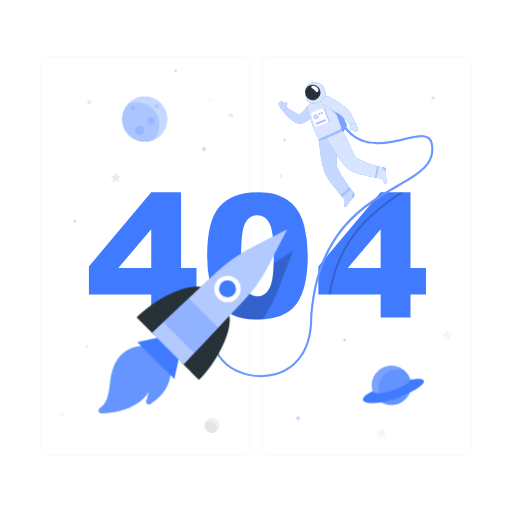
t = 0.00 s
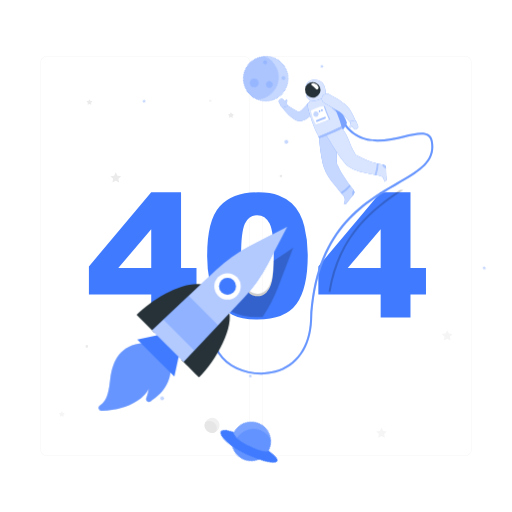
t = 0.19 s
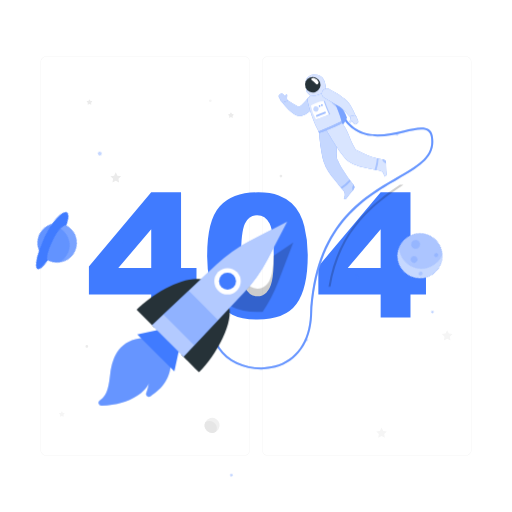
t = 0.56 s
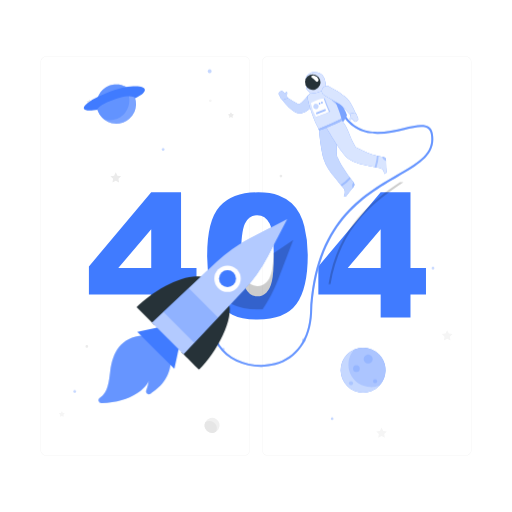
t = 0.75 s
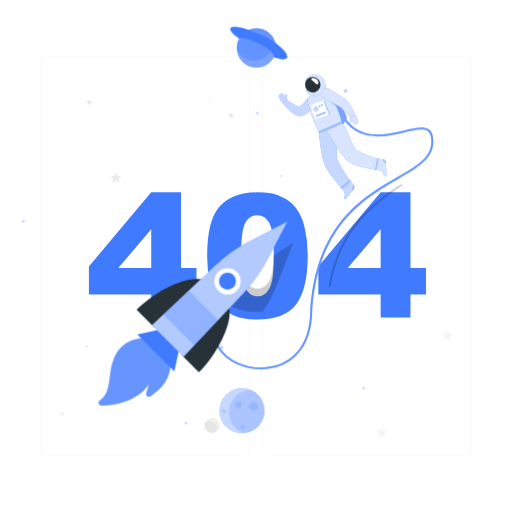
t = 0.94 s
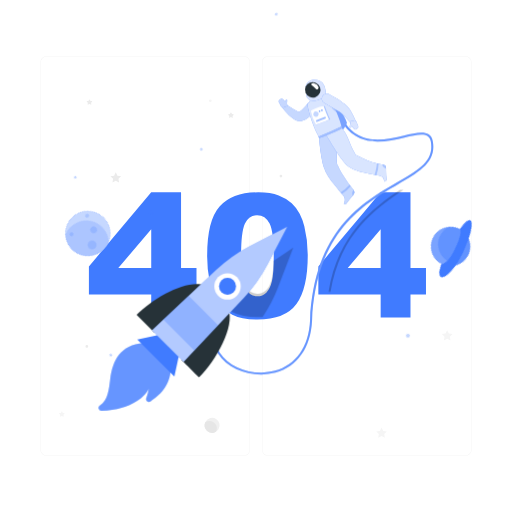
t = 1.31 s

The animated SVG that drew these frames (rendered in a browser with its animation timeline set to each time). Animation: 2 CSS @keyframes rules; one cycle of 1.50 s, repeats indefinitely.

<svg class="animated" id="freepik_stories-404-error" xmlns="http://www.w3.org/2000/svg" viewBox="0 0 500 500" version="1.1" xmlns:xlink="http://www.w3.org/1999/xlink" xmlns:svgjs="http://svgjs.com/svgjs"><style>svg#freepik_stories-404-error:not(.animated) .animable {opacity: 0;}svg#freepik_stories-404-error.animated #freepik--Planets--inject-31 {animation: 1.5s Infinite  linear spin;animation-delay: 0s;}svg#freepik_stories-404-error.animated #freepik--Astronaut--inject-31 {animation: 1.5s Infinite  linear floating;animation-delay: 0s;}svg#freepik_stories-404-error.animated #freepik--Rocket--inject-31 {animation: 1.5s Infinite  linear floating;animation-delay: 0s;}         @keyframes spin {             from {                 transform: rotate(0);               }               to {                 transform: rotate(360deg);               }         }                 @keyframes floating {                0% {                    opacity: 1;                    transform: translateY(0px);                }                50% {                    transform: translateY(-10px);                }                100% {                    opacity: 1;                    transform: translateY(0px);                }            }        </style><g id="freepik--background-complete--inject-31" class="animable" style="transform-origin: 250px 250.025px;"><path d="M238.4,445.05H45.3a5.71,5.71,0,0,1-5.71-5.71V60.66A5.71,5.71,0,0,1,45.3,55H238.4a5.71,5.71,0,0,1,5.71,5.71V439.34A5.71,5.71,0,0,1,238.4,445.05ZM45.3,55.2a5.47,5.47,0,0,0-5.46,5.46V439.34a5.47,5.47,0,0,0,5.46,5.46H238.4a5.47,5.47,0,0,0,5.46-5.46V60.66a5.47,5.47,0,0,0-5.46-5.46Z" style="fill: rgb(235, 235, 235); transform-origin: 141.85px 250.025px;" id="elm0xnhhnx3z" class="animable"></path><path d="M454.7,445.05H261.6a5.71,5.71,0,0,1-5.71-5.71V60.66A5.71,5.71,0,0,1,261.6,55H454.7a5.71,5.71,0,0,1,5.71,5.71V439.34A5.71,5.71,0,0,1,454.7,445.05ZM261.6,55.2a5.47,5.47,0,0,0-5.46,5.46V439.34a5.47,5.47,0,0,0,5.46,5.46H454.7a5.47,5.47,0,0,0,5.46-5.46V60.66a5.47,5.47,0,0,0-5.46-5.46Z" style="fill: rgb(235, 235, 235); transform-origin: 358.15px 250.025px;" id="elgsxhxjpkfmc" class="animable"></path><polygon points="113.05 168.25 114.67 171.52 118.29 172.05 115.67 174.6 116.29 178.2 113.05 176.5 109.82 178.2 110.44 174.6 107.82 172.05 111.44 171.52 113.05 168.25" style="fill: rgb(235, 235, 235); transform-origin: 113.055px 173.225px;" id="elrdrkhchfbw" class="animable"></polygon><polygon points="436.7 322.48 438.32 325.76 441.94 326.29 439.32 328.83 439.94 332.44 436.7 330.74 433.47 332.44 434.09 328.83 431.47 326.29 435.09 325.76 436.7 322.48" style="fill: rgb(245, 245, 245); transform-origin: 436.705px 327.46px;" id="eltske7ui327a" class="animable"></polygon><polygon points="372.6 417.57 374.22 420.84 377.83 421.37 375.21 423.92 375.83 427.52 372.6 425.82 369.37 427.52 369.98 423.92 367.37 421.37 370.98 420.84 372.6 417.57" style="fill: rgb(245, 245, 245); transform-origin: 372.6px 422.545px;" id="el51l4if9wuov" class="animable"></polygon><path d="M225.94,110.15l.6,1.22,1.35.2a.4.4,0,0,1,.22.69l-1,.95.23,1.34a.41.41,0,0,1-.59.43l-1.2-.64-1.2.64a.41.41,0,0,1-.59-.43l.22-1.34-1-.95a.4.4,0,0,1,.23-.69l1.34-.2.6-1.22A.41.41,0,0,1,225.94,110.15Z" style="fill: rgb(235, 235, 235); transform-origin: 225.546px 112.437px;" id="elz44tnv9m17" class="animable"></path><path d="M60.78,402l.6,1.21,1.34.2a.41.41,0,0,1,.23.7l-1,.94.23,1.34a.41.41,0,0,1-.59.43l-1.2-.63-1.2.63a.41.41,0,0,1-.59-.43l.23-1.34-1-.94a.41.41,0,0,1,.22-.7l1.34-.2L60,402A.41.41,0,0,1,60.78,402Z" style="fill: rgb(245, 245, 245); transform-origin: 60.3893px 404.29px;" id="elhpt8yhq7pn7" class="animable"></path><path d="M87.75,97.3l.6,1.22,1.35.19a.41.41,0,0,1,.22.7l-1,1,.23,1.33a.4.4,0,0,1-.59.43l-1.2-.63-1.2.63a.4.4,0,0,1-.59-.43l.22-1.33-1-1a.41.41,0,0,1,.23-.7l1.34-.19L87,97.3A.41.41,0,0,1,87.75,97.3Z" style="fill: rgb(235, 235, 235); transform-origin: 87.3557px 99.6393px;" id="elcnbtshk4slq" class="animable"></path><path d="M86.13,338.32A1.33,1.33,0,1,1,84.8,337,1.33,1.33,0,0,1,86.13,338.32Z" style="fill: rgb(235, 235, 235); transform-origin: 84.8px 338.33px;" id="el2btl4yv7bd3" class="animable"></path><path d="M275.67,171.89a1.33,1.33,0,1,1-1.33-1.32A1.32,1.32,0,0,1,275.67,171.89Z" style="fill: rgb(235, 235, 235); transform-origin: 274.34px 171.9px;" id="elv8uf2w3fw9" class="animable"></path><path d="M206.71,98.4a1.33,1.33,0,1,1-1.33-1.33A1.34,1.34,0,0,1,206.71,98.4Z" style="fill: rgb(245, 245, 245); transform-origin: 205.38px 98.4px;" id="elqiram5eba7" class="animable"></path><g id="el20zej1ilx18"><circle cx="207.14" cy="415.38" r="7.35" style="fill: rgb(240, 240, 240); transform-origin: 207.14px 415.38px; transform: rotate(-13.28deg);" class="animable"></circle></g><path d="M204.6,411.09a7.09,7.09,0,0,0-4.19,1.36,7.34,7.34,0,0,0,10.5,9.23s0,0,0,0a7.17,7.17,0,0,0-6.31-10.58Z" style="fill: rgb(230, 230, 230); transform-origin: 205.786px 416.907px;" id="elha0cxhu45y6" class="animable"></path></g><g id="freepik--404--inject-31" class="animable" style="transform-origin: 251.415px 249.955px;"><path d="M147.68,287.64H86.83V260.17l60.85-72.34H176.8v73.9h15.09v25.91H176.8v22.48H147.68Zm0-25.91V223.89l-32.16,37.84Z" style="fill: rgb(64, 123, 255); transform-origin: 139.36px 248.975px;" id="el5paytkcds5b" class="animable"></path><path d="M202.3,249.51q0-34.29,12.34-48t37.61-13.7q12.13,0,19.93,3a36.79,36.79,0,0,1,12.71,7.79,41.59,41.59,0,0,1,7.75,10.09,52.38,52.38,0,0,1,4.55,12.34,115.36,115.36,0,0,1,3.36,28q0,32.72-11.07,47.89t-38.13,15.18q-15.18,0-24.53-4.84a39.76,39.76,0,0,1-15.33-14.19q-4.35-6.64-6.77-18.17A124.33,124.33,0,0,1,202.3,249.51Zm33.14.08q0,23,4.05,31.37t11.77,8.41a12.34,12.34,0,0,0,8.82-3.57q3.74-3.57,5.5-11.28t1.76-24q0-23.94-4.06-32.19t-12.18-8.24q-8.28,0-12,8.41T235.44,249.59Z" style="fill: rgb(64, 123, 255); transform-origin: 251.423px 249.955px;" id="el53sw8d10lqe" class="animable"></path><path d="M371.74,287.64H310.89V260.17l60.85-72.34h29.12v73.9H416v25.91H400.86v22.48H371.74Zm0-25.91V223.89l-32.15,37.84Z" style="fill: rgb(64, 123, 255); transform-origin: 363.445px 248.975px;" id="elgsn993hci9b" class="animable"></path></g><g id="freepik--Planets--inject-31" class="animable animator-active" style="transform-origin: 247.91px 238.95px;"><g id="eln0tr7jm3vdp"><g style="opacity: 0.3; transform-origin: 247.91px 238.95px;" class="animable"><path d="M201,145.62a1.87,1.87,0,1,1-1.86-1.87A1.86,1.86,0,0,1,201,145.62Z" style="fill: rgb(64, 123, 255); transform-origin: 199.13px 145.62px;" id="el9rz3voeygqo" class="animable"></path><circle cx="72.97" cy="216.13" r="1.32" style="fill: rgb(64, 123, 255); transform-origin: 72.97px 216.13px;" id="el2pdhxtfdk7e" class="animable"></circle><circle cx="291.05" cy="408.33" r="1.89" style="fill: rgb(64, 123, 255); transform-origin: 291.05px 408.33px;" id="elv4f041b567b" class="animable"></circle><circle cx="336.5" cy="332" r="1.32" style="fill: rgb(64, 123, 255); transform-origin: 336.5px 332px;" id="elqok0sjui8zf" class="animable"></circle><path d="M424.17,95.62a1.32,1.32,0,1,1-1.32-1.32A1.32,1.32,0,0,1,424.17,95.62Z" style="fill: rgb(64, 123, 255); transform-origin: 422.85px 95.62px;" id="eliwtrhsfpi4" class="animable"></path><path d="M172.75,69a1.32,1.32,0,1,1-1.32-1.32A1.33,1.33,0,0,1,172.75,69Z" style="fill: rgb(64, 123, 255); transform-origin: 171.43px 69px;" id="ele1y6aqiid04" class="animable"></path><circle cx="277.7" cy="136.94" r="1.32" style="fill: rgb(64, 123, 255); transform-origin: 277.7px 136.94px;" id="el6s2bq2uwj63" class="animable"></circle></g></g><circle cx="141.23" cy="116.36" r="21.91" style="fill: rgb(64, 123, 255); transform-origin: 141.23px 116.36px;" id="elhd7pi06skh5" class="animable"></circle><g id="eld2by6yhtged"><circle cx="141.23" cy="116.36" r="21.91" style="fill: rgb(255, 255, 255); opacity: 0.7; transform-origin: 141.23px 116.36px;" class="animable"></circle></g><g id="elure54l2qx0k"><path d="M133.68,99.83A21.84,21.84,0,0,0,125,101.6a21.92,21.92,0,0,0,24.87,34.89h0a21.92,21.92,0,0,0-16.23-36.65Z" style="fill: rgb(64, 123, 255); opacity: 0.2; transform-origin: 137.425px 119.051px;" class="animable"></path></g><g id="el0vxupljbae5"><path d="M131.5,105.62a2,2,0,1,1-2-2A2,2,0,0,1,131.5,105.62Z" style="fill: rgb(64, 123, 255); opacity: 0.2; transform-origin: 129.5px 105.62px;" class="animable"></path></g><g id="elzpp0utxh2pn"><path d="M155.06,103.62a2,2,0,1,1-2-2A2,2,0,0,1,155.06,103.62Z" style="fill: rgb(64, 123, 255); opacity: 0.2; transform-origin: 153.06px 103.62px;" class="animable"></path></g><g id="elu4mflr8a4b"><path d="M151.06,117.9a3.28,3.28,0,1,1-3.28-3.28A3.28,3.28,0,0,1,151.06,117.9Z" style="fill: rgb(64, 123, 255); opacity: 0.2; transform-origin: 147.78px 117.9px;" class="animable"></path></g><g id="elk3rzkm1e4if"><path d="M140.64,127.25a4.38,4.38,0,1,1-4.38-4.38A4.38,4.38,0,0,1,140.64,127.25Z" style="fill: rgb(64, 123, 255); opacity: 0.2; transform-origin: 136.26px 127.25px;" class="animable"></path></g><g id="eltlhr3gc3mt"><circle cx="382.2" cy="376.25" r="19.23" style="fill: rgb(64, 123, 255); transform-origin: 382.2px 376.25px; transform: rotate(-76.72deg);" class="animable"></circle></g><g id="elap918bnr51"><circle cx="382.2" cy="376.25" r="19.23" style="fill: rgb(255, 255, 255); opacity: 0.3; transform-origin: 382.2px 376.25px; transform: rotate(-76.72deg);" class="animable"></circle></g><g id="eleailvy61fi6"><path d="M394.33,361.34a19.22,19.22,0,0,0-17.67,33.32,19,19,0,0,0,5.53.82,19.23,19.23,0,0,0,12.14-34.14Z" style="fill: rgb(64, 123, 255); opacity: 0.4; transform-origin: 385.486px 378px;" class="animable"></path></g><path d="M363.83,382c-20.53,9.66-5.22,17.11,23.71,6.71,26.79-9.63,37-21.77,13-18C401.83,375.76,368.28,388.83,363.83,382Z" style="fill: rgb(64, 123, 255); transform-origin: 384.229px 381.874px;" id="ellcp6muc909h" class="animable"></path></g><g id="freepik--Astronaut--inject-31" class="animable" style="transform-origin: 315.482px 224.349px;"><g id="eld7r6dhxyn35"><path d="M394.1,187.83C367.21,206,332.4,230,322.79,287.64h-2.05c9.35-57,42.89-81.57,69.79-99.81Z" style="opacity: 0.2; transform-origin: 357.42px 237.735px;" class="animable"></path></g><path d="M255,368.27c-17,0-33.81-7.67-42-20.19-5.05-7.74-10.92-23.95,6.56-45.58l1.55,1.26c-12.36,15.3-14.64,30.65-6.43,43.23,10,15.3,33.59,23,53.73,17.52,20.63-5.61,33.15-23.55,34.36-49.22,4.13-87.81,50.78-114.86,84.84-134.61,21.17-12.27,36.46-21.13,33.1-39.84-.47-2.59-1.5-4.38-3.17-5.48-4.35-2.87-12.85-.88-22.69,1.41-19.31,4.5-45.75,10.66-61.5-16.13l1.73-1c15,25.53,39.57,19.8,59.32,15.2,10.29-2.39,19.17-4.46,24.24-1.13,2.15,1.41,3.47,3.64,4,6.8,3.61,20.08-13,29.72-34.05,41.92-33.67,19.52-79.77,46.25-83.85,133-1.26,26.6-14.32,45.21-35.84,51.06A52.88,52.88,0,0,1,255,368.27Z" style="fill: rgb(64, 123, 255); transform-origin: 315.482px 243.955px;" id="elf8g3176gb8i" class="animable"></path><g id="elator559xiqp"><path d="M255,368.27c-17,0-33.81-7.67-42-20.19-5.05-7.74-10.92-23.95,6.56-45.58l1.55,1.26c-12.36,15.3-14.64,30.65-6.43,43.23,10,15.3,33.59,23,53.73,17.52,20.63-5.61,33.15-23.55,34.36-49.22,4.13-87.81,50.78-114.86,84.84-134.61,21.17-12.27,36.46-21.13,33.1-39.84-.47-2.59-1.5-4.38-3.17-5.48-4.35-2.87-12.85-.88-22.69,1.41-19.31,4.5-45.75,10.66-61.5-16.13l1.73-1c15,25.53,39.57,19.8,59.32,15.2,10.29-2.39,19.17-4.46,24.24-1.13,2.15,1.41,3.47,3.64,4,6.8,3.61,20.08-13,29.72-34.05,41.92-33.67,19.52-79.77,46.25-83.85,133-1.26,26.6-14.32,45.21-35.84,51.06A52.88,52.88,0,0,1,255,368.27Z" style="fill: rgb(255, 255, 255); opacity: 0.2; transform-origin: 315.482px 243.955px;" class="animable"></path></g><path d="M312.76,97a46.05,46.05,0,0,1,13.58,2.13s11,18.77,12.3,23.07c-.46,4.24-7.61,11.19-7.61,11.19Z" style="fill: rgb(64, 123, 255); transform-origin: 325.7px 115.195px;" id="elm1a97xplyuf" class="animable"></path><g id="elfotdyf5aprd"><path d="M312.76,97a46.05,46.05,0,0,1,13.58,2.13s11,18.77,12.3,23.07c-.46,4.24-7.61,11.19-7.61,11.19Z" style="fill: rgb(255, 255, 255); opacity: 0.3; transform-origin: 325.7px 115.195px;" class="animable"></path></g><path d="M345.34,188.13a141.41,141.41,0,0,1-11.56-16.38q-1.26-2.17-2.39-4.42c-.43-.85-.84-1.7-1.24-2.56a10.76,10.76,0,0,1-1.21-2.69c-1.2-12.67,3.14-22-1-32.17l-16.48,6.44s1.4,18.12,4.6,29c2,6.73,6.48,12.55,10.81,17.94,1.35,1.68,2.65,3.41,4,5.1s2.71,3.06,4,4.65c1.95,2.41,2.59,4.72,1.12,7.56l-.25.45c-.42.74,1.54,1.58,2.78,0,2-2.58,1.72-2.42,3.46-4.62,1.06-1.33,2.27-2.78,3.32-4A3.37,3.37,0,0,0,345.34,188.13Z" style="fill: rgb(64, 123, 255); transform-origin: 328.778px 165.928px;" id="elk56skoh1spd" class="animable"></path><g id="eluyhy755nu6f"><path d="M345.34,188.13a141.41,141.41,0,0,1-11.56-16.38q-1.26-2.17-2.39-4.42c-.43-.85-.84-1.7-1.24-2.56a10.76,10.76,0,0,1-1.21-2.69c-1.2-12.67,3.14-22-1-32.17l-16.48,6.44s1.4,18.12,4.6,29c2,6.73,6.48,12.55,10.81,17.94,1.35,1.68,2.65,3.41,4,5.1s2.71,3.06,4,4.65c1.95,2.41,2.59,4.72,1.12,7.56l-.25.45c-.42.74,1.54,1.58,2.78,0,2-2.58,1.72-2.42,3.46-4.62,1.06-1.33,2.27-2.78,3.32-4A3.37,3.37,0,0,0,345.34,188.13Z" style="fill: rgb(255, 255, 255); opacity: 0.7; transform-origin: 328.778px 165.928px;" class="animable"></path></g><g id="eljk8ht2001ck"><path d="M341.31,182.92a54.69,54.69,0,0,1-8.66,7.52c.43.48.85,1,1.28,1.46a43.92,43.92,0,0,0,8.5-7.51Z" style="fill: rgb(64, 123, 255); opacity: 0.3; transform-origin: 337.54px 187.41px;" class="animable"></path></g><g id="el5tirr627nb"><path d="M345.34,188.13l-.12-.14a5.18,5.18,0,0,0-1.27,3.17,5,5,0,0,0,.38,2.35l.95-1.13A3.37,3.37,0,0,0,345.34,188.13Z" style="fill: rgb(64, 123, 255); opacity: 0.3; transform-origin: 344.999px 190.75px;" class="animable"></path></g><path d="M308.84,109a35.38,35.38,0,0,1-6.37,7.19,23.27,23.27,0,0,1-4.42,3,19,19,0,0,1-2.58,1.09l-.68.22-.22.06-.47.13a5.93,5.93,0,0,1-.88.14,7.55,7.55,0,0,1-2.51-.23,12.24,12.24,0,0,1-2.94-1.27,25,25,0,0,1-2.15-1.41,40.31,40.31,0,0,1-3.58-3,53.16,53.16,0,0,1-6-6.74,2.51,2.51,0,0,1,3.35-3.62l.08,0c2.36,1.5,4.74,3.08,7.06,4.49,1.18.69,2.32,1.39,3.45,1.93a15.29,15.29,0,0,0,1.59.72,3.12,3.12,0,0,0,1.07.26c.06,0,0-.07-.37-.06a2.93,2.93,0,0,0-.35,0l-.22.05,0,0,.33-.17a13.53,13.53,0,0,0,1.29-.79,18.4,18.4,0,0,0,2.5-2.12,63.62,63.62,0,0,0,4.9-5.79l0,0a5,5,0,0,1,8,5.93Z" style="fill: rgb(64, 123, 255); transform-origin: 292.498px 111.132px;" id="eln88o8gijj5h" class="animable"></path><g id="el02zvdrsbpxt2"><path d="M308.84,109a35.38,35.38,0,0,1-6.37,7.19,23.27,23.27,0,0,1-4.42,3,19,19,0,0,1-2.58,1.09l-.68.22-.22.06-.47.13a5.93,5.93,0,0,1-.88.14,7.55,7.55,0,0,1-2.51-.23,12.24,12.24,0,0,1-2.94-1.27,25,25,0,0,1-2.15-1.41,40.31,40.31,0,0,1-3.58-3,53.16,53.16,0,0,1-6-6.74,2.51,2.51,0,0,1,3.35-3.62l.08,0c2.36,1.5,4.74,3.08,7.06,4.49,1.18.69,2.32,1.39,3.45,1.93a15.29,15.29,0,0,0,1.59.72,3.12,3.12,0,0,0,1.07.26c.06,0,0-.07-.37-.06a2.93,2.93,0,0,0-.35,0l-.22.05,0,0,.33-.17a13.53,13.53,0,0,0,1.29-.79,18.4,18.4,0,0,0,2.5-2.12,63.62,63.62,0,0,0,4.9-5.79l0,0a5,5,0,0,1,8,5.93Z" style="fill: rgb(255, 255, 255); opacity: 0.7; transform-origin: 292.498px 111.132px;" class="animable"></path></g><path d="M272.29,102.42l1.17,2s.89,2.62,2.68,3.1l4.86-1.57-.25-.41h0c-.62-.94-.55-2.77-.34-4.29s-.57-1.57-1.15-1.19a3.82,3.82,0,0,0-.84,1.65,7.77,7.77,0,0,0-.79-.93l-1.48-1.48a1.72,1.72,0,0,0-2.34-.06l-1.2,1.07A1.71,1.71,0,0,0,272.29,102.42Z" style="fill: rgb(64, 123, 255); transform-origin: 276.531px 103.165px;" id="elyzli1zo9eo9" class="animable"></path><g id="el0s1mt1g88aun"><path d="M272.29,102.42l1.17,2s.89,2.62,2.68,3.1l4.86-1.57-.25-.41h0c-.62-.94-.55-2.77-.34-4.29s-.57-1.57-1.15-1.19a3.82,3.82,0,0,0-.84,1.65,7.77,7.77,0,0,0-.79-.93l-1.48-1.48a1.72,1.72,0,0,0-2.34-.06l-1.2,1.07A1.71,1.71,0,0,0,272.29,102.42Z" style="fill: rgb(255, 255, 255); opacity: 0.7; transform-origin: 276.531px 103.165px;" class="animable"></path></g><path d="M317.67,95.22a59.64,59.64,0,0,0-15.34,6.47,4.32,4.32,0,0,0-1.94,4.53c1.93,9.44,6.32,22.08,11.06,30.13l22.11-9.15c.15-3.9-5.22-16.52-10.69-28.72C321.89,96.29,320,94.66,317.67,95.22Z" style="fill: rgb(64, 123, 255); transform-origin: 316.932px 115.729px;" id="elp12vjyniue" class="animable"></path><g id="elqlhsfsit8q"><path d="M317.67,95.22a59.64,59.64,0,0,0-15.34,6.47,4.32,4.32,0,0,0-1.94,4.53c1.93,9.44,6.32,22.08,11.06,30.13l22.11-9.15c.15-3.9-5.22-16.52-10.69-28.72C321.89,96.29,320,94.66,317.67,95.22Z" style="fill: rgb(255, 255, 255); opacity: 0.8; transform-origin: 316.932px 115.729px;" class="animable"></path></g><g id="elynjezdukpt8"><path d="M326.3,106.21l-4.39-1.47c1,2.57,4.53,5.82,7,7.73C328.11,110.47,327.22,108.37,326.3,106.21Z" style="fill: rgb(64, 123, 255); opacity: 0.3; transform-origin: 325.41px 108.605px;" class="animable"></path></g><path d="M316.22,85.32c-1.83-3.48-5.78-5.23-10.52-4.84-4,.34-7.54,4.42-7.12,6.62S302.36,90.24,303,91l-2.77,2a3,3,0,0,0-.6,4.29c1.17,1.48,2.71,3,3.6,4.12,7.66-.2,13.33-3.12,15.38-5.93C317.84,91.92,318,88.78,316.22,85.32Z" style="fill: rgb(64, 123, 255); transform-origin: 308.578px 90.9182px;" id="ely0qqb1mhvw" class="animable"></path><g id="elu6htbpxgsf"><path d="M316.22,85.32c-1.83-3.48-5.78-5.23-10.52-4.84-4,.34-7.54,4.42-7.12,6.62S302.36,90.24,303,91l-2.77,2a3,3,0,0,0-.6,4.29c1.17,1.48,2.71,3,3.6,4.12,7.66-.2,13.33-3.12,15.38-5.93C317.84,91.92,318,88.78,316.22,85.32Z" style="fill: rgb(255, 255, 255); opacity: 0.8; transform-origin: 308.578px 90.9182px;" class="animable"></path></g><path d="M312.46,87.48a7.57,7.57,0,1,1-9.81-4.3A7.58,7.58,0,0,1,312.46,87.48Z" style="fill: rgb(38, 50, 56); transform-origin: 305.407px 90.2315px;" id="el4ni39bfafrc" class="animable"></path><path d="M377.39,177.6c-.11-3.29-.26-3-.35-5.77-.06-1.7-.07-3.59-.08-5.22a3.36,3.36,0,0,0-2.7-3.28c-1.32-.27-2.65-.52-4-.8-1.73-.37-3.44-.77-5.13-1.26-1.32-.38-2.62-.8-3.91-1.27s-2.74-1-4.08-1.62c-1.58-.67-3.14-1.39-4.68-2.14-1.73-.82-3.44-1.68-5.15-2.55-6.58-10.89-6.72-18.07-13.78-26.49l-15.16,6.86s11.14,19.76,18.72,28.14c4.37,4.82,11.22,7,17.33,8.58,4.41,1.13,8.88,2,13.35,2.83,1.74.32,3.63.44,5.13,1.48a5.74,5.74,0,0,1,2.14,3.45q.1.42.18.84C375.41,180.22,377.46,179.58,377.39,177.6Z" style="fill: rgb(64, 123, 255); transform-origin: 347.881px 153.47px;" id="elh0pcslelvji" class="animable"></path><g id="ele1xrkkxib4v"><path d="M377.39,177.6c-.11-3.29-.26-3-.35-5.77-.06-1.7-.07-3.59-.08-5.22a3.36,3.36,0,0,0-2.7-3.28c-1.32-.27-2.65-.52-4-.8-1.73-.37-3.44-.77-5.13-1.26-1.32-.38-2.62-.8-3.91-1.27s-2.74-1-4.08-1.62c-1.58-.67-3.14-1.39-4.68-2.14-1.73-.82-3.44-1.68-5.15-2.55-6.58-10.89-6.72-18.07-13.78-26.49l-15.16,6.86s11.14,19.76,18.72,28.14c4.37,4.82,11.22,7,17.33,8.58,4.41,1.13,8.88,2,13.35,2.83,1.74.32,3.63.44,5.13,1.48a5.74,5.74,0,0,1,2.14,3.45q.1.42.18.84C375.41,180.22,377.46,179.58,377.39,177.6Z" style="fill: rgb(255, 255, 255); opacity: 0.8; transform-origin: 347.881px 153.47px;" class="animable"></path></g><g id="el8gnjlm08uim"><path d="M369.7,162.4c-.6-.13-1.2-.26-1.81-.41.05,3.46-1.57,9.42-2.16,11.23l1.9.36A38.11,38.11,0,0,0,369.7,162.4Z" style="fill: rgb(64, 123, 255); opacity: 0.3; transform-origin: 367.715px 167.785px;" class="animable"></path></g><g id="eloay1p1es5ef"><path d="M377,166.61a3.36,3.36,0,0,0-2.69-3.28l-1-.19a4.58,4.58,0,0,0,1.63,2.9,5.09,5.09,0,0,0,2,1.14C377,167,377,166.8,377,166.61Z" style="fill: rgb(64, 123, 255); opacity: 0.3; transform-origin: 375.155px 165.16px;" class="animable"></path></g><path d="M311.05,87.54c.4,1.52-1.3,3.11-2.65,1.8a30.83,30.83,0,0,0-4.12-3.69c-1.39-.87.46-2.39,2.65-1.8A5.94,5.94,0,0,1,311.05,87.54Z" style="fill: rgb(255, 255, 255); transform-origin: 307.454px 86.7717px;" id="elnus3rk50lh" class="animable"></path><path d="M311.16,135.86c-.7.26.58,1.46.58,1.46s14-4.79,22.5-9.72a1.88,1.88,0,0,0-.68-1.58A216,216,0,0,1,311.16,135.86Z" style="fill: rgb(64, 123, 255); transform-origin: 322.598px 131.67px;" id="eloasyjex2tdh" class="animable"></path><g id="el6up0zxwn3vn"><path d="M311.16,135.86c-.7.26.58,1.46.58,1.46s14-4.79,22.5-9.72a1.88,1.88,0,0,0-.68-1.58A216,216,0,0,1,311.16,135.86Z" style="fill: rgb(255, 255, 255); opacity: 0.5; transform-origin: 322.598px 131.67px;" class="animable"></path></g><path d="M321.46,94.56c2.76,1.4,5.35,2.87,8,4.5,1.29.82,2.57,1.65,3.84,2.55s2.53,1.82,3.8,2.86l.47.39.59.54a12.74,12.74,0,0,1,1,1c.32.35.59.69.85,1s.54.68.77,1a43.8,43.8,0,0,1,2.58,4,59.05,59.05,0,0,1,4,8.35,2.52,2.52,0,0,1-4.19,2.62l-.05-.06c-2-2.13-3.93-4.37-5.87-6.46s-3.91-4.21-5.54-5.14c-2.27-1.41-4.8-2.82-7.31-4.2l-7.56-4.2h0a5,5,0,0,1,4.68-8.84Z" style="fill: rgb(64, 123, 255); transform-origin: 330.851px 109.024px;" id="elktc6ul5p7xk" class="animable"></path><g id="el8vokofcumah"><path d="M321.46,94.56c2.76,1.4,5.35,2.87,8,4.5,1.29.82,2.57,1.65,3.84,2.55s2.53,1.82,3.8,2.86l.47.39.59.54a12.74,12.74,0,0,1,1,1c.32.35.59.69.85,1s.54.68.77,1a43.8,43.8,0,0,1,2.58,4,59.05,59.05,0,0,1,4,8.35,2.52,2.52,0,0,1-4.19,2.62l-.05-.06c-2-2.13-3.93-4.37-5.87-6.46s-3.91-4.21-5.54-5.14c-2.27-1.41-4.8-2.82-7.31-4.2l-7.56-4.2h0a5,5,0,0,1,4.68-8.84Z" style="fill: rgb(255, 255, 255); opacity: 0.8; transform-origin: 330.851px 109.024px;" class="animable"></path></g><path d="M349.73,125.74l-.85-2.13s-.47-2.72-2.16-3.48l-5,.79.17.44h0c.46,1,.11,2.83-.34,4.29s.31,1.65.95,1.36c.36-.16.71-.81,1.09-1.5a8.46,8.46,0,0,0,.63,1l1.23,1.69a1.72,1.72,0,0,0,2.3.44l1.36-.87A1.7,1.7,0,0,0,349.73,125.74Z" style="fill: rgb(64, 123, 255); transform-origin: 345.632px 124.516px;" id="el2xl0si2i8xx" class="animable"></path><g id="elrpp3hqzk74"><path d="M349.73,125.74l-.85-2.13s-.47-2.72-2.16-3.48l-5,.79.17.44h0c.46,1,.11,2.83-.34,4.29s.31,1.65.95,1.36c.36-.16.71-.81,1.09-1.5a8.46,8.46,0,0,0,.63,1l1.23,1.69a1.72,1.72,0,0,0,2.3.44l1.36-.87A1.7,1.7,0,0,0,349.73,125.74Z" style="fill: rgb(255, 255, 255); opacity: 0.8; transform-origin: 345.632px 124.516px;" class="animable"></path></g><g id="elwqcc7s7hd3d"><path d="M317.24,106.06l-1.22.1-7.49,18.08a4,4,0,0,0,1.22-.1s9.76-3.64,12.71-5C320.48,115.05,317.24,106.06,317.24,106.06Z" style="fill: rgb(64, 123, 255); opacity: 0.3; transform-origin: 315.495px 115.155px;" class="animable"></path></g><path d="M303.57,110.8a43.41,43.41,0,0,0,5,13.44c3.66-1.26,9.76-3.64,12.72-5A135.36,135.36,0,0,1,316,106.16C312.87,106.37,306,109,303.57,110.8Z" style="fill: rgb(255, 255, 255); transform-origin: 312.43px 115.2px;" id="elo5hefdz4fxg" class="animable"></path><g id="elri6m12l4lc"><path d="M311,114.71a2.58,2.58,0,1,1-1.73-3.21A2.58,2.58,0,0,1,311,114.71Z" style="fill: rgb(64, 123, 255); opacity: 0.3; transform-origin: 308.528px 113.971px;" class="animable"></path></g><g id="el0egmpc4l559q"><path d="M312.91,111.27a.85.85,0,1,1-.56-1A.84.84,0,0,1,312.91,111.27Z" style="fill: rgb(64, 123, 255); opacity: 0.6; transform-origin: 312.083px 111.077px;" class="animable"></path></g><g id="elzv0djij2eg"><path d="M315.15,110.4a.85.85,0,1,1-1.62-.49.84.84,0,0,1,1.05-.56A.85.85,0,0,1,315.15,110.4Z" style="fill: rgb(64, 123, 255); opacity: 0.6; transform-origin: 314.325px 110.197px;" class="animable"></path></g><g id="elsxk0psd7fla"><polygon points="318.29 118.19 309.04 121.84 308.49 120.02 317.73 116.37 318.29 118.19" style="fill: rgb(64, 123, 255); opacity: 0.5; transform-origin: 313.39px 119.105px;" class="animable"></polygon></g></g><g id="freepik--Rocket--inject-31" class="animable" style="transform-origin: 191.359px 313.79px;"><g id="el8p8dq9gn78d"><path d="M267.26,257.17a94,94,0,0,1-1.68,17.35q-1.77,7.71-5.5,11.28a12.3,12.3,0,0,1-8.81,3.57q-7.71,0-11.77-8.41a23.79,23.79,0,0,1-1.21-3.11,144.31,144.31,0,0,0-15.92,16l-5.31,6.26a38.62,38.62,0,0,0,9.77,7.19q9.34,4.83,24.52,4.84c1.78,0,3.5-.05,5.17-.15a143.39,143.39,0,0,0,15.1-29l14.85-38.72Z" style="opacity: 0.2; transform-origin: 251.765px 278.205px;" class="animable"></path></g><path d="M133.39,310l17.5,17.5,49-46.17C183,274.88,150.16,293.19,133.39,310Z" style="fill: rgb(38, 50, 56); transform-origin: 166.64px 303.752px;" id="elwljeml0ymv" class="animable"></path><path d="M194.42,371c-5.59-5.6-17.5-17.5-17.5-17.5l46.17-49C229.5,321.35,211.19,354.22,194.42,371Z" style="fill: rgb(38, 50, 56); transform-origin: 200.66px 337.75px;" id="elvx33rvc8a29" class="animable"></path><path d="M261.4,260.7l19.09-36.81L243.68,243a144.22,144.22,0,0,0-32.44,23l-62.75,59.07,30.83,30.83,59.07-62.75A144.22,144.22,0,0,0,261.4,260.7Z" style="fill: rgb(64, 123, 255); transform-origin: 214.49px 289.895px;" id="el53e9g2q7wlk" class="animable"></path><g id="eluwk8juo50u"><path d="M261.4,260.7l19.09-36.81L243.68,243a144.22,144.22,0,0,0-32.44,23l-62.75,59.07,30.83,30.83,59.07-62.75A144.22,144.22,0,0,0,261.4,260.7Z" style="fill: rgb(255, 255, 255); opacity: 0.6; transform-origin: 214.49px 289.895px;" class="animable"></path></g><circle cx="222.2" cy="282.18" r="12.9" style="fill: rgb(255, 255, 255); transform-origin: 222.2px 282.18px;" id="elkv572482m59" class="animable"></circle><circle cx="222.2" cy="282.18" r="8.29" style="fill: rgb(64, 123, 255); transform-origin: 222.2px 282.18px;" id="ela78gigyydw5" class="animable"></circle><g id="el4dzzxq1w6cy"><polygon points="189.75 344.82 159.56 314.63 184.28 291.37 213.01 320.11 189.75 344.82" style="fill: rgb(64, 123, 255); opacity: 0.3; transform-origin: 186.285px 318.095px;" class="animable"></polygon></g><path d="M140.22,337.62c-22.6,1.83-30.09,16.3-32.65,35.53-1.3,9.81-1.88,19.74-10.11,25.48a2.77,2.77,0,0,0,1.63,5.06c30.34-.95,44.49-15.8,46.27-22a43.06,43.06,0,0,1-2.49,9.47,2.76,2.76,0,0,0,4,3.39c8.51-5.33,19.19-15.15,19.9-31.08C160.51,354.6,140.22,337.62,140.22,337.62Z" style="fill: rgb(64, 123, 255); transform-origin: 131.509px 370.655px;" id="elie2s8jga6c" class="animable"></path><g id="elfla4486dqsp"><path d="M140.22,337.62c-22.6,1.83-30.09,16.3-32.65,35.53-1.3,9.81-1.88,19.74-10.11,25.48a2.77,2.77,0,0,0,1.63,5.06c30.34-.95,44.49-15.8,46.27-22a43.06,43.06,0,0,1-2.49,9.47,2.76,2.76,0,0,0,4,3.39c8.51-5.33,19.19-15.15,19.9-31.08C160.51,354.6,140.22,337.62,140.22,337.62Z" style="fill: rgb(255, 255, 255); opacity: 0.2; transform-origin: 131.509px 370.655px;" class="animable"></path></g><polygon points="170.28 370.3 134.08 334.1 153.36 329.93 174.45 351.02 170.28 370.3" style="fill: rgb(64, 123, 255); transform-origin: 154.265px 350.115px;" id="el828polhsnok" class="animable"></polygon></g><defs>     <filter id="active" height="200%">         <feMorphology in="SourceAlpha" result="DILATED" operator="dilate" radius="2"></feMorphology>                <feFlood flood-color="#32DFEC" flood-opacity="1" result="PINK"></feFlood>        <feComposite in="PINK" in2="DILATED" operator="in" result="OUTLINE"></feComposite>        <feMerge>            <feMergeNode in="OUTLINE"></feMergeNode>            <feMergeNode in="SourceGraphic"></feMergeNode>        </feMerge>    </filter>    <filter id="hover" height="200%">        <feMorphology in="SourceAlpha" result="DILATED" operator="dilate" radius="2"></feMorphology>                <feFlood flood-color="#ff0000" flood-opacity="0.5" result="PINK"></feFlood>        <feComposite in="PINK" in2="DILATED" operator="in" result="OUTLINE"></feComposite>        <feMerge>            <feMergeNode in="OUTLINE"></feMergeNode>            <feMergeNode in="SourceGraphic"></feMergeNode>        </feMerge>            <feColorMatrix type="matrix" values="0   0   0   0   0                0   1   0   0   0                0   0   0   0   0                0   0   0   1   0 "></feColorMatrix>    </filter></defs></svg>
